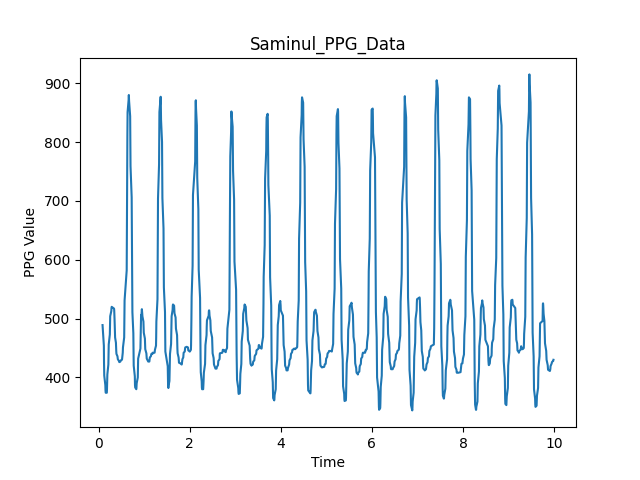

Values plotted in this chart, from the file beside it:
1.9073486328125e-06, 531.0
0.08592, 489.0
0.1149, 454.0
0.1184, 425.0
0.1236, 403.0
0.1472, 387.0
0.1509, 378.0
0.1553, 374.0
0.1798, 374.0
0.1834, 380.0
0.187, 391.0
0.1914, 405.0
0.2137, 422.0
0.2172, 439.0
0.2217, 456.0
0.246, 473.0
0.2496, 489.0
0.2541, 504.0
0.2784, 513.0
0.2824, 518.0
0.2868, 520.0
0.3386, 517.0
0.3424, 514.0
0.3461, 507.0
0.35, 498.0
0.3537, 488.0
0.3572, 478.0
0.3616, 468.0
0.3798, 459.0
0.3833, 451.0
0.387, 445.0
0.3914, 440.0
0.4134, 436.0
0.4171, 433.0
0.4215, 431.0
0.446, 428.0
0.4496, 427.0
0.454, 426.0
0.4784, 427.0
0.4822, 428.0
0.4866, 429.0
0.511, 430.0
0.5145, 431.0
0.5182, 434.0
0.5228, 438.0
0.5297, 442.0
0.5342, 451.0
0.5611, 468.0
0.5647, 494.0
0.5699, 531.0
0.6163, 582.0
0.6198, 641.0
0.6237, 703.0
0.6278, 761.0
0.6314, 812.0
0.6357, 851.0
0.6597, 873.0
0.6634, 880.0
0.6686, 870.0
0.6922, 844.0
0.6958, 805.0
... 930 more rows
